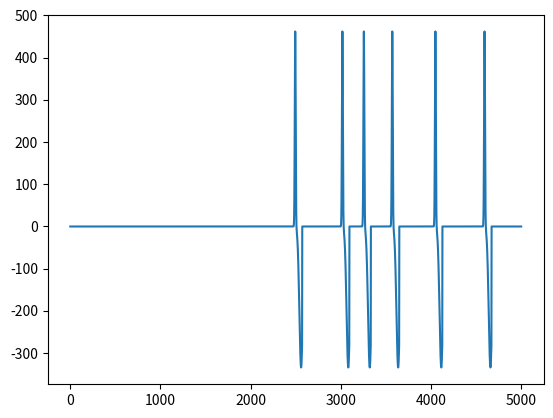

Here is the Python script that generated this plot:
#################################################################################################
# This python file will generate simulated signals for spike sorting

# spike_timeline_generator will generate the appear time nodes for a single cell

import numpy as np
import random as rand
from matplotlib import pyplot as plt
import random as rand


#######################################################################################
# The function spike_timeline_generator will generate the time nodes that the spike signal appear
# the time interval between two consecutive is generated by exponential distribution of 
# parameter lambda 


# Input: 
# time: the set total time for the signal 
# interval_parameter: the exponential distribution parameter lambda
# plot: True/False to plot the time node
# spike_len: the length of each spike(the cut-off length of spike simulated by Gaussian difference)

# Output: 
# an array indicate the time nodes 

def spike_timeline_generator(time,interval_parameter,plot=False,spike_len=100):
# Initilization
	var=0
	start_time=[]
	index=0
# Main loop to generate the time axis
	while var < time-spike_len:
		interval=rand.expovariate(1.0/interval_parameter)
		interval=int(interval)

		var=var+interval+spike_len	
		start_time.append(var)
		
		index=index+1

	start_time[-1]=time
	spike_time=np.array(start_time)
	
	x_axis=np.arange(0,time)
	y=np.zeros(time)
		
	for item in x_axis:
		if item in spike_time:
			y[item]=1

	if(plot!=False):
		plt.plot(x_axis,y)
		plt.show()

	return spike_time




###################################################################################
# waveform_generator will generate the spike wave forms according to the time nodes

# Input: 
# spike_timeline: the time nodes generated byspike_timeline_generator
# shape_parameter: an 3 by 2 array, each row corresponding to mu, sigma, and the heights 
# parameters for two Gaussian difference
# Plot: True is to plot for a single spike 
# spike_len: the length of each spike(the cut-off length of spike simulated by Gaussian difference)



def waveform_generator(spike_timeline,shape_parameter,plot=False,spike_len=100):
	# get shape parameters
	mu1=shape_parameter[0,0]
	mu2=shape_parameter[0,1]

	sigma1=shape_parameter[1,0]
	sigma2=shape_parameter[1,1]

	height1=shape_parameter[2,0]
	height2=shape_parameter[2,1]
	# Convert unit
	# start_time=np.array(spike_time)/unit
	time=spike_timeline[-1]
	
	# time_unit=time/unit
	# spike_len_unit=spike_len/unit
	
	# set the length for waveform
	x=np.arange(time)
	y=np.zeros(time)
	spike_y=y.copy()

	
	# set for axis
	x_axis=x

	# draw the spikes
	spike_x=np.arange(-spike_len/2,spike_len/2)

	spike1=height1*np.exp(-np.power(spike_x/1.0 - mu1, 2.) / (2 * np.power(sigma1, 2.)))
	spike2=height2*np.exp(-np.power(spike_x/1.0- mu2, 2.) / (2 * np.power(sigma2, 2.)))
	spike=spike1-spike2

	if(plot!=False):
		plt.plot(spike)
		plt.show()

	# put spike into axis
	index=len(spike_timeline)
	for item in spike_timeline[0:index-2]:
		spike_y[item:item+spike_len]=spike

	spike_y=np.array(spike_y)
	return spike_y


#################################################################
# Noise function: 
# adding noise to the original signal

# input: 
# signal: original signal
# epsilon: control the degree of noise 

def noise(signal,epsilon):
	length=len(signal)
	noise_fun=[]
	for index in range(1,length+1):
		random=epsilon*rand.gauss(0, 2)
		noise_fun.append(random)
	
	output=signal+noise_fun
	return output

##################################################################
# Multi_electrons_generator function

# Given m cells, multi_electons_generator will stimulate 
# the signals perceived in n (n>=1) electrons

# Input: 
# num_electron : number of electrons
# num_cell: number of cells
# time: total time to generate signal
# noise_level: control the level of  noise, set between 0 to 1.0
# overlap_level: control the level of overlap, set from spike_len 

# Output: 
# boolean: a matrix of size num_electron times num_cell, the entries of boolean is 1/0
# 1/0 indicate whether a cell can be detected in a certain electron

# matrix_electron: a matrix of size num_electron*time 
# each row of this matrix is the stimulated signal of a certain electron

# spike_shape_parameter: a 3-D array of size num_electron* num_cell*time
# suppose we see the matrix as a 2-D matrix. Then each element in the matrix
# is an array of length time is the signal shape for a certain cell 
# in a certain electron



def multi_electrons_generator(num_electron,num_cell,time,noise_level,overlap_level):
	
# set the boolean matrix for whether an electron can detect a single cell
	boolean=np.random.randint(0,2,size=(num_electron,num_cell))

# set the matrix that records the signal delays for each cell in different electrons
	matrix_delay=np.zeros([num_electron,num_cell])

# set the matrix for spike in cell in different electron
	spike_shape_parameter=np.zeros((num_electron,num_cell,time))
	print(spike_shape_parameter.shape)

	for j in range(num_cell):
		interval_parameter=overlap_level
		
		spike_timeline=spike_timeline_generator(time,interval_parameter,plot=False,spike_len=100)

		for i in range(num_electron):
			
			delay=np.random.randint(1,10)
			matrix_delay[i,j]=delay
		
			spike_timeline=spike_timeline+delay

			spike_timeline[-1]=time

			
			# set random spike shape parameter
			loc=np.random.permutation([-1,1])
			mu1=loc[0]*rand.randint(10,40)
			mu2=loc[1]*rand.randint(10,40)
			sigma1=rand.randint(1,20)
			sigma2=rand.randint(1,20)
			height1=rand.randint(100,500)
			height2=rand.randint(100,500)
			

			shape_parameter=np.array([[mu1,mu2],[sigma1,sigma2],[height1,height2]])

			signal=waveform_generator(spike_timeline,shape_parameter,False,spike_len=100)*boolean[i,j]
			spike_shape_parameter[i,j]=noise(signal,epsilon=(height1+height2)*noise_level)
			
			
# get the matrix for different electrons
	matrix_electron=spike_shape_parameter.sum(axis=1)
	return matrix_electron, boolean, spike_shape_parameter





time=10000
interval_parameter=500
time1=spike_timeline_generator(time,interval_parameter)

shape_parameter=np.array([[45,-45],[1,1],[100,500]])
spike=waveform_generator(time1,shape_parameter,False)


a,b,c=multi_electrons_generator(1,4,10000,0,1000)
print(b)

a=np.transpose(a[0])
k=a[0:5000]
plt.plot(k)
plt.show()


# Try for some data: 
# Try to simulate the compositions of signals from two cells



